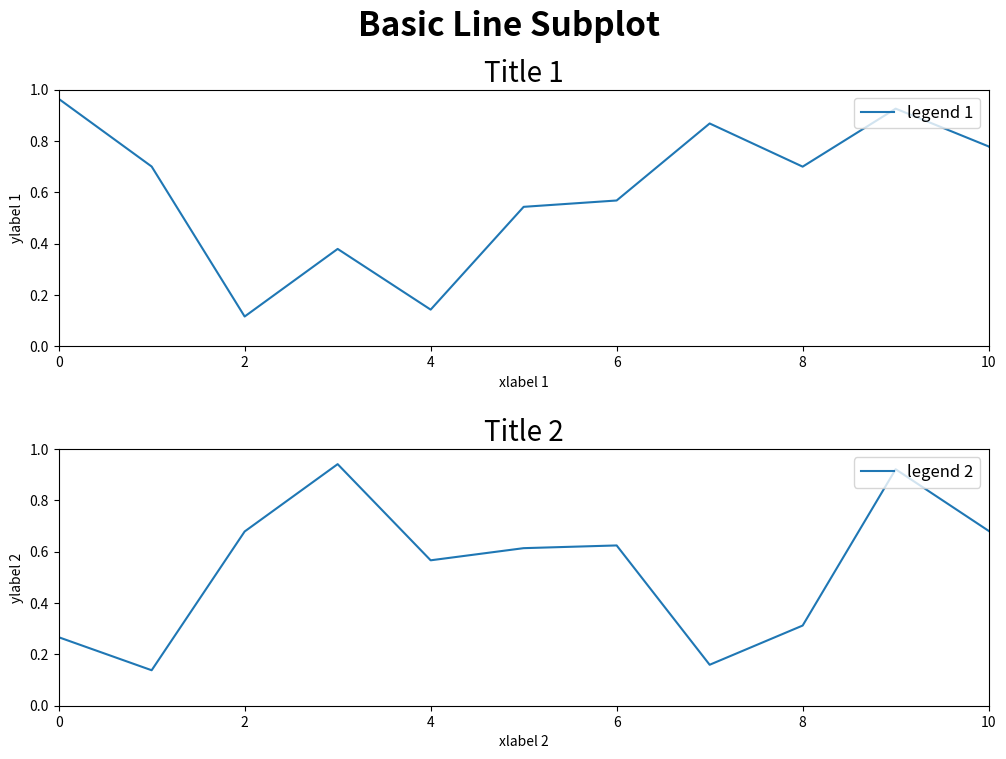

Write Python code to recreate this figure.
import numpy as np
import matplotlib.pyplot as plt

# Data
line_1 = np.random.rand(50,)
line_2 = np.random.rand(50,)

# Plot Parameters
text_suptitle = 'Basic Line Subplot'
fontsize_suptitle = 24
fontsize_title = 20
fontsize_legend = 12
fontsize_label = 16
fontsize_ticks = 16
loc_legend = 'upper right'
figsize=(12,8)

# Subplot 1 Paramters
text_title_1 = 'Title 1'
text_xlabel_1 = 'xlabel 1'
text_ylabel_1 = 'ylabel 1'
text_legend_1 = 'legend 1'
xlim_1 = [0,10]
ylim_1 = [0,1]
width_line_1 = 1

# Subplot 2 Paramters
text_title_2 = 'Title 2'
text_xlabel_2 = 'xlabel 2'
text_ylabel_2 = 'ylabel 2'
text_legend_2 = 'legend 2'
xlim_2 = [0,10]
ylim_2 = [0,1]
width_line_2 = 1


# Figure
fig = plt.figure(figsize=figsize)

# Line + Stem

ax1 = fig.add_subplot(211)
ax1.plot(line_1, label=text_legend_1)
ax1.legend(loc=loc_legend, fontsize=fontsize_legend)
ax1.set_title(text_title_1, fontsize=fontsize_title)
ax1.set_xlabel(text_xlabel_1)
ax1.set_ylabel(text_ylabel_1)
ax1.set_xlim(xlim_1)
ax1.set_ylim(ylim_1)


# Bar plot
ax2 = fig.add_subplot(212)
ax2.plot(line_2, label=text_legend_2)
ax2.legend(loc=loc_legend, fontsize=fontsize_legend)
ax2.set_title(text_title_2, fontsize=fontsize_title)
ax2.set_xlabel(text_xlabel_2)
ax2.set_ylabel(text_ylabel_2)
ax2.set_xlim(xlim_2)
ax2.set_ylim(ylim_2)


# Super title
plt.suptitle(
    text_suptitle,
    fontsize=fontsize_suptitle,
    fontweight='bold',
)

# tune subplot layout
plt.subplots_adjust(
    left=None,   # the left side of the subplots of the figure
    right=None,  # the right side of the subplots of the figure
    bottom=None, # the bottom of the subplots of the figure
    top=None,    # the top of the subplots of the figure
    wspace=None, # the amount of width reserved for space between subplots, expressed as a fraction of the average axis width
    hspace=0.4  # the amount of height reserved for space between subplots, expressed as a fraction of the average axis height
)

plt.show()